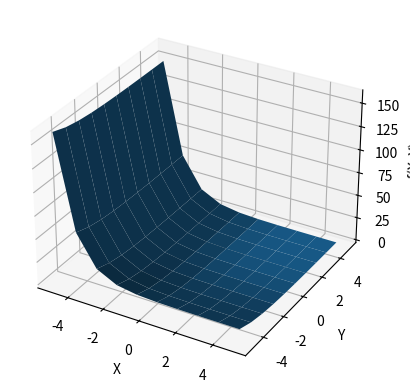

The script that saved this image:
import numpy as np
import matplotlib.pyplot as plt
from mpl_toolkits.mplot3d import Axes3D

def f(x, y):
    return np.exp(-x) + np.exp(- y / 2)

x = np.linspace(-5, 5, 10)
y = np.linspace(-5, 5, 10)
X, Y = np.meshgrid(x, y)

Z = f(X, Y)

fig = plt.figure()
ax = fig.add_subplot(111, projection='3d')

ax.plot_surface(X, Y, Z)

ax.set_xlabel("X")
ax.set_ylabel("Y")
ax.set_zlabel("f(X, Y)")

plt.show()
